Run: headless pygame with SDL's dummy video driver; simulated clock (each Clock.tick advances the game by its frame time, no real sleeping); random seed 0; keys injected as events and as key.get_pressed() state; mouse plan: one left click at the window centre at the start of phase 2, then a move to the lower-right quarter at the start of phase 3.
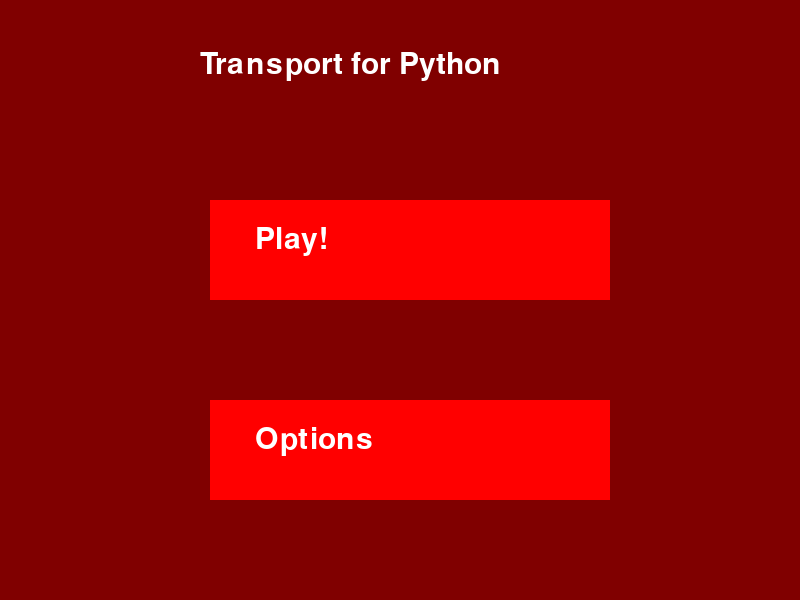
Frame 1 of 4 · flips 1–60 · no input
Frame 2 of 4 · flips 61–180 · clicked the window centre · tapped SPACE, RETURN · held RIGHT (→), D · screen unchanged from frame 1, image omitted
Frame 3 of 4 · flips 181–300 · moved the mouse to the lower-right quarter · held DOWN (↓), S · screen unchanged from frame 2, image omitted
Frame 4 of 4 · flips 301–420 · held LEFT (←), A, UP (↑), W · screen unchanged from frame 3, image omitted

The pygame program that drew these frames:

import pygame

mainClock = pygame.time.Clock()
from pygame.locals import *
pygame.init()
pygame.display.set_caption("Main Menu")
screen = pygame.display.set_mode((800, 600), 0, 32)

# FONTS
FontSystem10 = pygame.font.SysFont(None, 10)
FontBahnschrift45 = pygame.font.SysFont("Bahnschrift", 45)
FontSystem50 = pygame.font.SysFont(None, 50)

def drawText(text, font, colour, surface, x, y):
    textobj = font.render(text, 1, colour)
    textrect = textobj.get_rect()
    textrect.topleft = (x, y)
    surface.blit(textobj, textrect)
    
click = False

BLACK = (0, 0, 0)
WHITE = (255, 255, 255)
RED = (255, 0, 0)
LIME = (0, 255, 0)
BLUE = (0, 0, 255)
YELLOW = (255, 255, 0)
CYAN = (0, 255, 255)
MAGENTA = (255, 0, 255)
SILVER = (192, 192, 192)
GREY = (128, 128, 128)
MAROON = (128, 0, 0)
OLIVE = (128, 128, 0)
GREEN = (0, 128, 0)
PURPLE = (128, 0, 128)
TEAL = (0, 128, 128)
NAVY = (0, 0, 128)

def mainMenu():
    while True:
            screen.fill(MAROON)
            drawText("Transport for Python", FontBahnschrift45, WHITE, screen, 200, 50)
            
            mx, my = pygame.mouse.get_pos()

            buttonOne = pygame.Rect(210, 200, 400, 100)
            buttonTwo = pygame.Rect(210, 400, 400, 100)
            pressColourOne = RED
            pressColourTwo = RED

            if buttonOne.collidepoint((mx, my)):
                pressColourOne = MAGENTA
                if click:
                    game()
            if buttonTwo.collidepoint((mx, my)):
                pressColourTwo = MAGENTA
                if click:
                    options()

            pygame.draw.rect(screen, pressColourOne, buttonOne)
            drawText("Play!", FontBahnschrift45, WHITE, screen, 255, 225)
            pygame.draw.rect(screen, pressColourTwo, buttonTwo)
            drawText("Options", FontBahnschrift45, WHITE, screen, 255, 425)
            
            click = False

            for event in pygame.event.get():
                if event.type == QUIT:
                    pygame.quit()
                if event.type == KEYDOWN:
                    if event.key == K_ESCAPE:
                        pygame.quit()
                if event.type == MOUSEBUTTONDOWN:
                    if event.button == 1:
                        click = True
            pygame.display.update()
            mainClock.tick(60)

def game():
    running = True
    class Train(pygame.sprite.Sprite):
        def __init__(self, x, y):
            super().__init__()
            self.image = pygame.Surface([50, 50])
            self.image.fill(BLACK)
            self.rect = self.image.get_rect()
            self.rect.x = x
            self.rect.y = y
        #end constructor

        def moveDown(self):
            self.rect.y += 50
        
        def moveUp(self):
            self.rect.y -= 50

        def moveRight(self):
            self.rect.x += 50

        def moveLeft(self):
            pass

    #end class
    trains = pygame.sprite.Group()
    train = Train(0, 0)
    trains.add(train)
    while running:
        screen.fill((255, 255, 255))
        drawText("Game in Progress", FontBahnschrift45, MAROON, screen, 20, 20)
        for event in pygame.event.get():
            if event.type == QUIT:
                pygame.quit()
            if event.type == KEYDOWN:
                if event.key == K_ESCAPE:
                    running = False
                if event.key == K_DOWN:
                    train.moveDown()

        trains.draw(screen)
        trains.update()
        pygame.display.update()
        mainClock.tick(60)


def options():
    running = True
    while running:
        screen.fill((0, 0, 0))
        drawText("Options Menu", FontBahnschrift45, (255, 255, 255), screen, 20, 20)
        for event in pygame.event.get():
            if event.type == QUIT:
                pygame.quit()
            if event.type == KEYDOWN:
                if event.key == K_ESCAPE:
                    running = False
        pygame.display.update()
        mainClock.tick(60)             

mainMenu()
